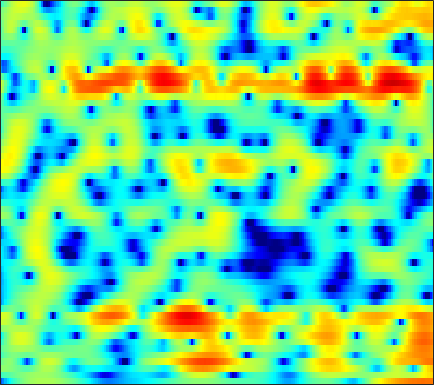

The table this chart was drawn from, first rows:
-11.317, -9.5179, -7.5475, -5.9333, -4.9167, -3.7559, -2.775, -2.1342, -1.3875, -0.74173, -0.19174, 0.16053, 0.55859, 0.88003, 1.0811, 1.2953, 1.4541, 1.5414, 1.6199, 1.654, 1.645, 1.62, 1.556, 1.463
-2.595, -2.395, -2.101, -1.785, -1.544, -1.223, -0.9113, -0.6854, -0.3978, -0.1313, 0.1147, 0.2858, 0.4968, 0.6855, 0.8101, 0.9522, 1.063, 1.125, 1.172, 1.178, 1.139, 1.079, 0.9548, 0.7769
0.5025, 0.5071, 0.4786, 0.3939, 0.2837, 0.06497, -0.2333, -0.5046, -0.9105, -1.321, -1.661, -1.81, -1.804, -1.535, -1.188, -0.5987, 0.0364, 0.4955, 1.03, 1.444, 1.712, 1.81, 1.796, 1.605
-0.7623, -0.235, 0.2472, 0.4772, 0.4705, 0.2113, -0.3672, -1.048, -2.352, -4.256, -7.018, -9.808, -13.02, -10.44, -7.32, -4.078, -1.753, -0.4351, 0.9021, 1.861, 2.509, 2.824, 3.034, 3.023
-2.66, -1.935, -1.173, -0.6301, -0.3534, -0.1403, -0.09088, -0.1438, -0.3058, -0.5306, -0.7572, -0.8879, -0.9561, -0.8703, -0.7099, -0.4063, -0.05679, 0.2067, 0.5317, 0.7962, 0.9876, 1.083, 1.145, 1.134
-1.439, -1.012, -0.4426, 0.09289, 0.456, 0.866, 1.182, 1.356, 1.506, 1.567, 1.543, 1.477, 1.331, 1.13, 0.9451, 0.6473, 0.2914, -0.004825, -0.4229, -0.8428, -1.227, -1.459, -1.666, -1.742
-3.357, -2.241, -0.8428, 0.3661, 1.137, 1.978, 2.624, 2.98, 3.3, 3.454, 3.442, 3.325, 3.021, 2.537, 2.05, 1.207, 0.1109, -0.9037, -2.579, -4.701, -7.296, -9.332, -10.88, -9.779
-5.027, -3.159, -1.203, 0.281, 1.155, 2.054, 2.708, 3.059, 3.366, 3.499, 3.48, 3.369, 3.074, 2.602, 2.125, 1.31, 0.2701, -0.6851, -2.205, -4.001, -5.925, -7.195, -8.049, -7.637
0.1861, 0.4616, 0.8448, 1.194, 1.409, 1.609, 1.728, 1.768, 1.784, 1.772, 1.731, 1.686, 1.591, 1.426, 1.24, 0.8909, 0.4144, -0.0189, -0.6665, -1.354, -2.018, -2.457, -2.908, -3.197
2.983, 2.865, 2.627, 2.26, 1.874, 1.188, 0.3307, -0.3732, -1.215, -1.677, -1.526, -1.072, -0.2731, 0.4846, 0.9145, 1.24, 1.278, 1.118, 0.676, -0.01932, -0.9361, -1.71, -2.741, -3.578
3.227, 3.218, 3.061, 2.647, 2.106, 0.9849, -0.8116, -2.851, -7.212, -14.83, -10.14, -5.339, -1.533, 0.7872, 1.919, 2.83, 3.19, 3.132, 2.623, 1.575, -0.09443, -1.891, -5.474, -12.04
-3.4, -2.45, -1.472, -0.8274, -0.5461, -0.4115, -0.5138, -0.6714, -0.8304, -0.7617, -0.3871, 0.08917, 0.8706, 1.64, 2.116, 2.562, 2.757, 2.72, 2.418, 1.859, 1.06, 0.3343, -0.6888, -1.589
-8.795, -7.019, -5.181, -3.777, -2.94, -2.056, -1.362, -0.9223, -0.4205, 0.04462, 0.5017, 0.8325, 1.256, 1.638, 1.885, 2.139, 2.284, 2.315, 2.254, 2.077, 1.79, 1.516, 1.096, 0.6311
-8.267, -7.212, -5.884, -4.695, -3.897, -2.974, -2.177, -1.656, -1.056, -0.5477, -0.08526, 0.2407, 0.6427, 1.015, 1.272, 1.583, 1.844, 2.002, 2.152, 2.211, 2.176, 2.093, 1.896, 1.595
-8.068, -7.132, -5.96, -4.918, -4.232, -3.454, -2.827, -2.453, -2.046, -1.731, -1.472, -1.27, -0.9581, -0.567, -0.2099, 0.3194, 0.8782, 1.284, 1.769, 2.162, 2.446, 2.573, 2.619, 2.531
-8.474, -7.295, -5.948, -4.859, -4.221, -3.594, -3.246, -3.176, -3.329, -3.732, -4.343, -4.838, -5.241, -4.938, -4.176, -2.732, -1.194, -0.1337, 1.07, 2.02, 2.721, 3.089, 3.389, 3.494
-8.366, -6.981, -5.499, -4.396, -3.79, -3.267, -3.09, -3.193, -3.75, -4.901, -6.929, -9.462, -16.02, -20.85, -12, -6.17, -2.695, -0.8533, 0.9598, 2.24, 3.101, 3.527, 3.855, 3.94
-6.988, -6.003, -4.909, -4.059, -3.555, -3.053, -2.727, -2.568, -2.532, -2.69, -2.953, -3.15, -3.219, -2.796, -2.117, -0.9016, 0.3941, 1.276, 2.254, 2.954, 3.357, 3.486, 3.433, 3.143
-5.743, -5.406, -5.097, -4.846, -4.646, -4.283, -3.745, -3.258, -2.474, -1.64, -0.8278, -0.2401, 0.5146, 1.239, 1.757, 2.402, 2.951, 3.274, 3.535, 3.571, 3.37, 3.046, 2.369, 1.419
-5.363, -5.784, -6.719, -8.084, -9.339, -10.63, -9.82, -7.952, -5.157, -2.699, -0.7189, 0.4995, 1.831, 2.867, 3.469, 4.066, 4.417, 4.52, 4.426, 4.052, 3.378, 2.642, 1.344, -0.3558
-5.458, -6.015, -7.09, -8.778, -10.5, -12.74, -11.78, -9.132, -5.492, -2.64, -0.4248, 0.9084, 2.325, 3.384, 3.974, 4.505, 4.751, 4.747, 4.494, 3.941, 3.049, 2.149, 0.6047, -1.408
-6.617, -6.415, -6.135, -5.85, -5.579, -5.046, -4.182, -3.371, -2.094, -0.7417, 0.5311, 1.39, 2.369, 3.144, 3.589, 3.971, 4.122, 4.073, 3.788, 3.238, 2.418, 1.633, 0.3219, -1.268
-10.35, -8.621, -6.796, -5.332, -4.415, -3.351, -2.401, -1.69, -0.7884, 0.07924, 0.9124, 1.495, 2.192, 2.775, 3.113, 3.421, 3.543, 3.505, 3.269, 2.817, 2.162, 1.526, 0.5174, -0.6444
-9.261, -7.425, -5.533, -4.13, -3.323, -2.47, -1.806, -1.369, -0.8042, -0.2322, 0.3919, 0.8885, 1.566, 2.198, 2.607, 3.035, 3.277, 3.324, 3.19, 2.831, 2.238, 1.656, 0.7338, -0.3341
-2.314, -2.072, -1.72, -1.495, -1.452, -1.58, -1.869, -2.197, -2.589, -2.629, -2.115, -1.369, -0.1222, 1.14, 1.983, 2.88, 3.479, 3.718, 3.752, 3.451, 2.796, 2.088, 0.816, -0.7944
1.194, 1.03, 0.7307, 0.2336, -0.3116, -1.391, -3.028, -4.847, -8.701, -16, -13.86, -8.097, -3.465, -0.5129, 1.083, 2.621, 3.642, 4.11, 4.373, 4.219, 3.645, 2.886, 1.367, -0.9094
-0.1177, -0.2834, -0.6374, -1.12, -1.605, -2.444, -3.558, -4.486, -5.837, -6.649, -6.245, -5.154, -3.295, -1.481, -0.2844, 1.028, 2.02, 2.563, 3.015, 3.163, 3.006, 2.683, 2.014, 1.091
-3.524, -3.517, -3.512, -3.58, -3.707, -3.954, -4.28, -4.528, -4.741, -4.759, -4.472, -4.055, -3.282, -2.347, -1.615, -0.6502, 0.2314, 0.8035, 1.431, 1.895, 2.182, 2.307, 2.347, 2.293
-8.186, -7.392, -6.413, -5.81, -5.59, -5.584, -5.801, -6.098, -6.409, -6.619, -6.51, -6.168, -5.399, -4.378, -3.539, -2.405, -1.323, -0.5755, 0.3278, 1.109, 1.764, 2.184, 2.631, 2.986
-11.58, -9.014, -6.987, -6.058, -5.854, -6.178, -7.09, -8.194, -10.22, -12.55, -13.76, -12.9, -10.45, -8.019, -6.447, -4.655, -3.14, -2.113, -0.8741, 0.2288, 1.22, 1.868, 2.629, 3.265
-3.394, -3.079, -2.79, -2.812, -3.118, -3.957, -5.415, -6.96, -9.884, -13.7, -16.43, -15.15, -12.07, -9.733, -8.375, -6.857, -5.428, -4.351, -2.883, -1.44, -0.0876, 0.8218, 1.911, 2.808
2.308, 2.148, 1.841, 1.405, 0.9308, 0.08489, -1.063, -2.055, -3.538, -5.063, -6.45, -7.369, -8.501, -9.712, -10.7, -11.75, -11.26, -9.741, -7.156, -4.694, -2.636, -1.328, 0.1097, 1.238
4.695, 4.631, 4.458, 4.129, 3.761, 3.099, 2.214, 1.436, 0.1683, -1.297, -2.994, -4.472, -6.827, -9.792, -12.72, -17.92, -19.21, -15.24, -10.86, -7.758, -5.465, -4.089, -2.678, -1.651
4.468, 4.789, 5.064, 5.09, 4.966, 4.575, 3.958, 3.305, 2.233, 0.8814, -0.7458, -2.163, -4.275, -6.587, -8.319, -10.38, -11.56, -11.7, -10.9, -9.372, -7.775, -6.673, -5.702, -5.171
2.901, 3.75, 4.545, 5.021, 5.174, 5.121, 4.781, 4.322, 3.487, 2.336, 0.869, -0.4479, -2.55, -5.124, -7.491, -11.59, -18.17, -25.61, -18.22, -12.83, -9.851, -8.493, -7.467, -7.261
1.297, 2.355, 3.422, 4.185, 4.546, 4.781, 4.712, 4.495, 3.927, 3.097, 1.974, 0.95, -0.6853, -2.641, -4.299, -6.664, -8.812, -9.796, -9.851, -8.996, -7.995, -7.459, -6.955, -6.881
-0.1185, 0.9134, 2.094, 3.012, 3.532, 3.985, 4.179, 4.159, 3.902, 3.407, 2.683, 1.997, 0.9303, -0.2815, -1.243, -2.517, -3.685, -4.42, -5.174, -5.668, -5.962, -6.073, -6.165, -6.21
-1.788, -0.5396, 0.9186, 2.06, 2.736, 3.393, 3.796, 3.919, 3.906, 3.654, 3.2, 2.729, 1.947, 1.017, 0.2281, -0.9233, -2.175, -3.151, -4.462, -5.686, -6.678, -7.113, -7.292, -7.008
-2.941, -1.388, 0.267, 1.539, 2.277, 3.029, 3.519, 3.744, 3.851, 3.761, 3.475, 3.138, 2.513, 1.685, 0.9221, -0.318, -1.842, -3.242, -5.555, -8.627, -12.66, -15.54, -14.15, -10.45
-2.302, -1.174, 0.05978, 1.052, 1.635, 2.257, 2.687, 2.925, 3.08, 3.103, 2.965, 2.76, 2.337, 1.722, 1.132, 0.1342, -1.127, -2.296, -4.201, -6.566, -9.155, -10.45, -9.951, -7.721
-1.408, -0.966, -0.471, -0.03268, 0.2588, 0.5781, 0.8692, 1.061, 1.264, 1.406, 1.464, 1.439, 1.317, 1.077, 0.8129, 0.3564, -0.2266, -0.7266, -1.433, -2.102, -2.606, -2.788, -2.683, -2.26
-1.198, -1.406, -1.69, -1.963, -2.09, -2.126, -1.962, -1.773, -1.379, -0.9849, -0.605, -0.3624, -0.1126, 0.06135, 0.1329, 0.1723, 0.1569, 0.1287, 0.07916, 0.05316, 0.07333, 0.1224, 0.2809, 0.5006
-1.253, -2.256, -3.756, -5.349, -6.429, -7.12, -6.839, -6.092, -4.91, -3.783, -2.837, -2.242, -1.615, -1.119, -0.787, -0.3837, 0.0288, 0.3363, 0.7388, 1.114, 1.453, 1.679, 1.902, 2.085
-0.2323, -1.94, -4.992, -9.305, -14.64, -38.37, -15.41, -11.04, -7.75, -5.651, -4.296, -3.626, -3.004, -2.588, -2.271, -1.706, -0.8979, -0.1759, 0.8413, 1.768, 2.516, 2.947, 3.292, 3.404
2.592, 0.9085, -1.484, -4.133, -6.004, -7.608, -7.972, -7.448, -6.312, -5.085, -4.274, -4.065, -4.406, -5.551, -6.865, -7.459, -5.052, -2.552, 0.236, 2.262, 3.616, 4.263, 4.765, 4.784
2.803, 1.353, -0.8037, -3.142, -5.104, -8.102, -11.13, -11.51, -9.496, -6.86, -5.039, -4.271, -4.327, -5.581, -7.232, -8.482, -5.572, -2.766, 0.1195, 2.014, 3.177, 3.642, 3.934, 3.927
-0.5121, -1.791, -3.452, -5.179, -6.514, -9.013, -12.19, -12.62, -9.541, -6.271, -3.837, -2.592, -1.515, -0.922, -0.5653, -0.05792, 0.5115, 0.985, 1.475, 1.625, 1.318, 0.8159, -0.1582, -0.7922
-8.364, -10.92, -10.47, -8.329, -7.074, -5.957, -5.019, -4.237, -3.107, -1.874, -0.6586, 0.1131, 0.9934, 1.681, 2.051, 2.381, 2.531, 2.481, 2.108, 1.269, -0.2822, -2.153, -6.375, -17.64
-9.954, -11.8, -11.08, -8.55, -6.905, -5.122, -3.686, -2.843, -1.801, -0.9084, -0.08805, 0.453, 1.056, 1.555, 1.805, 1.992, 2.027, 1.906, 1.551, 0.9419, 0.07875, -0.7163, -1.729, -2.311
-4.741, -5.066, -5.088, -4.715, -4.255, -3.535, -2.822, -2.317, -1.655, -1.044, -0.5123, -0.1356, 0.3156, 0.6736, 0.881, 1.081, 1.164, 1.154, 1.052, 0.8599, 0.6158, 0.4287, 0.2335, 0.2111
-2.706, -2.784, -2.772, -2.638, -2.485, -2.241, -1.981, -1.749, -1.475, -1.166, -0.8562, -0.6166, -0.2802, 0.03735, 0.2771, 0.5567, 0.7563, 0.8637, 0.9304, 0.9258, 0.8695, 0.8224, 0.755, 0.7246
-1.635, -1.521, -1.365, -1.228, -1.167, -1.15, -1.192, -1.27, -1.4, -1.499, -1.446, -1.302, -0.9668, -0.4784, -0.08213, 0.4106, 0.8291, 1.058, 1.239, 1.284, 1.207, 1.086, 0.8881, 0.6589
-1.223, -0.6277, 0.01361, 0.3961, 0.5018, 0.3679, -0.1015, -0.7132, -1.752, -2.962, -3.83, -3.832, -2.894, -1.442, -0.3979, 0.762, 1.601, 2.001, 2.271, 2.25, 1.965, 1.581, 0.8941, 0.08435
-1.843, -0.1536, 1.361, 2.201, 2.457, 2.316, 1.551, 0.518, -1.742, -5.718, -14.97, -20.52, -7.039, -2.268, -0.1446, 1.703, 2.775, 3.217, 3.396, 3.158, 2.514, 1.756, 0.2843, -1.84
-1.2, 0.05255, 1.34, 2.174, 2.493, 2.555, 2.207, 1.714, 0.7212, -0.456, -1.366, -1.5, -0.8734, 0.1637, 0.8976, 1.63, 2.005, 2.065, 1.836, 1.294, 0.45, -0.3793, -1.788, -3.614
-0.1366, 0.428, 1.121, 1.706, 2.044, 2.322, 2.43, 2.384, 2.214, 1.99, 1.754, 1.621, 1.509, 1.38, 1.253, 0.9386, 0.4357, -0.09298, -0.9505, -1.922, -2.914, -3.622, -4.439, -5.043
-0.3884, 0.08429, 0.7447, 1.383, 1.841, 2.362, 2.761, 2.964, 3.147, 3.211, 3.158, 3.017, 2.684, 2.169, 1.627, 0.6526, -0.6604, -1.896, -3.855, -6.075, -8.143, -9.123, -9.34, -8.735
-2.753, -1.943, -0.8035, 0.2671, 0.9774, 1.853, 2.596, 3.089, 3.6, 3.934, 4.085, 4.048, 3.765, 3.189, 2.518, 1.274, -0.494, -2.24, -5.372, -10, -18.14, -37.26, -18.17, -13.53
